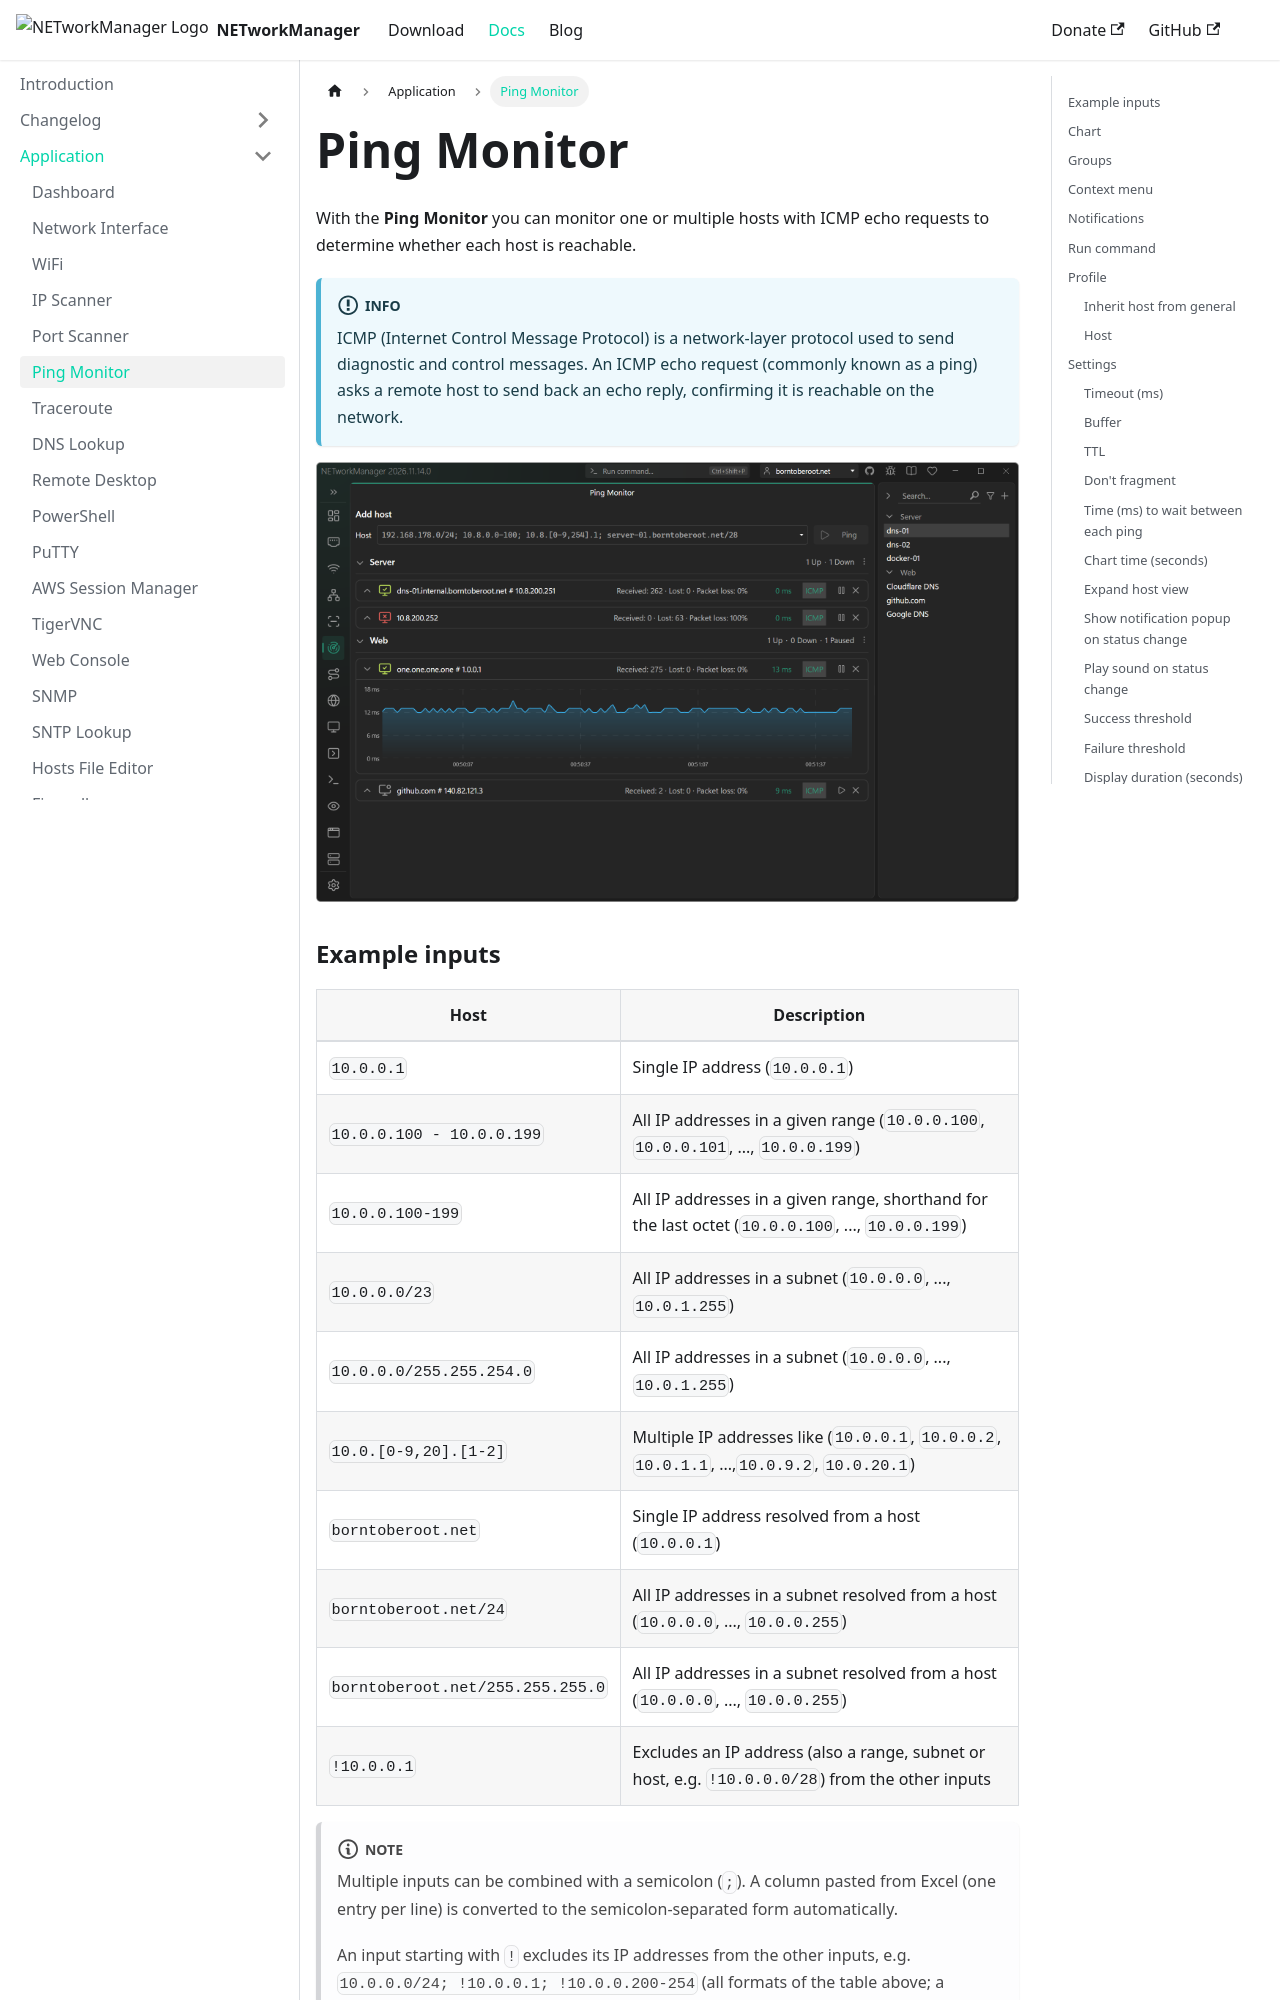

repository: BornToBeRoot/NETworkManager · page: docs/application/ping-monitor.html · generator: docusaurus

---
sidebar_position: 5
description: "Monitor the reachability of one or multiple hosts with continuous ICMP echo requests. NETworkManager Ping Monitor tracks uptime and latency in real time."
keywords: [NETworkManager, ping monitor, ICMP ping, host monitoring, network uptime, latency monitor, continuous ping]
---

# Ping Monitor

With the **Ping Monitor** you can monitor one or multiple hosts with ICMP echo requests to determine whether each host is reachable.

:::info

ICMP (Internet Control Message Protocol) is a network-layer protocol used to send diagnostic and control messages. An ICMP echo request (commonly known as a ping) asks a remote host to send back an echo reply, confirming it is reachable on the network.

:::

![Ping Monitor](../img/ping-monitor.png)
